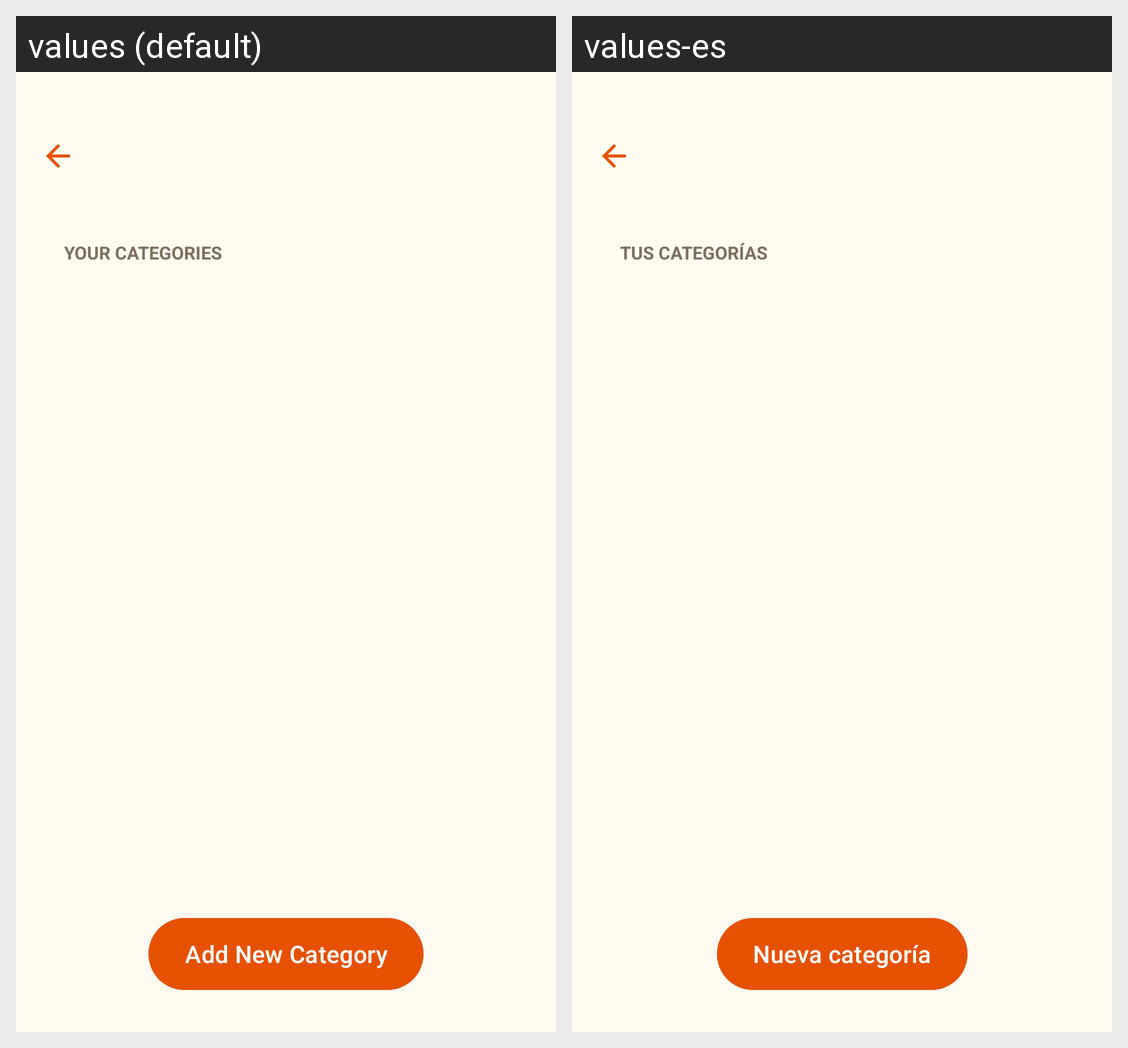

Strings drawn on this Android screen and how each of the app's shown locales translates them:
Android screen res/layout/fragment_manage_categories.xml rendered under 2 locales, left to right: values (default), values-es. Device: Nexus 5 (rendered at 1080×1920; each locale shown at half size, 540×960, under a caption strip naming it); theme Theme.WhereIsMyCar.
Strings drawn on this screen, with the default value and each locale's value (text and hints the layout hard-codes, and strings that could not be matched under every locale, appear in the picture but are not listed):

your_categories
  values: Your categories
  values-es: Tus categorías

add_new_category
  values: Add New Category
  values-es: Nueva categoría
